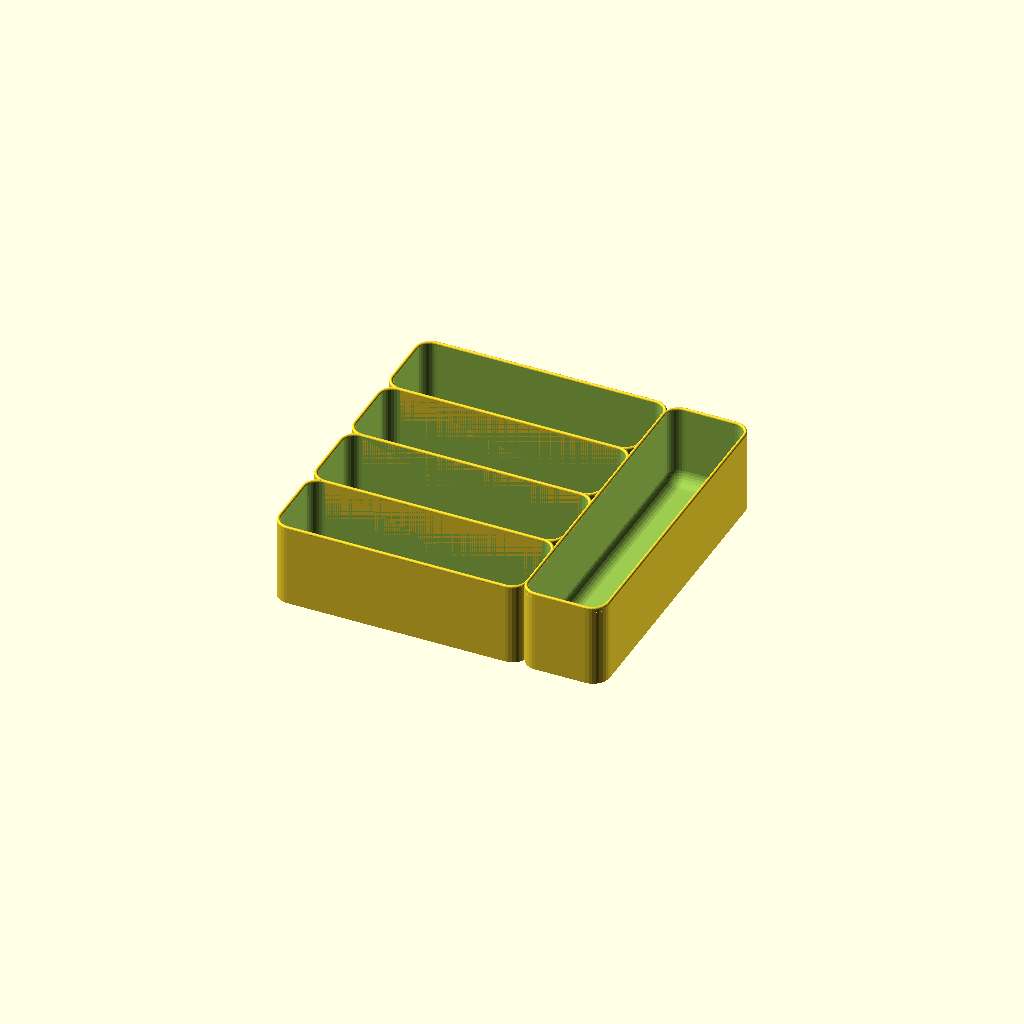
Cell 1 — every parameter at its default value.
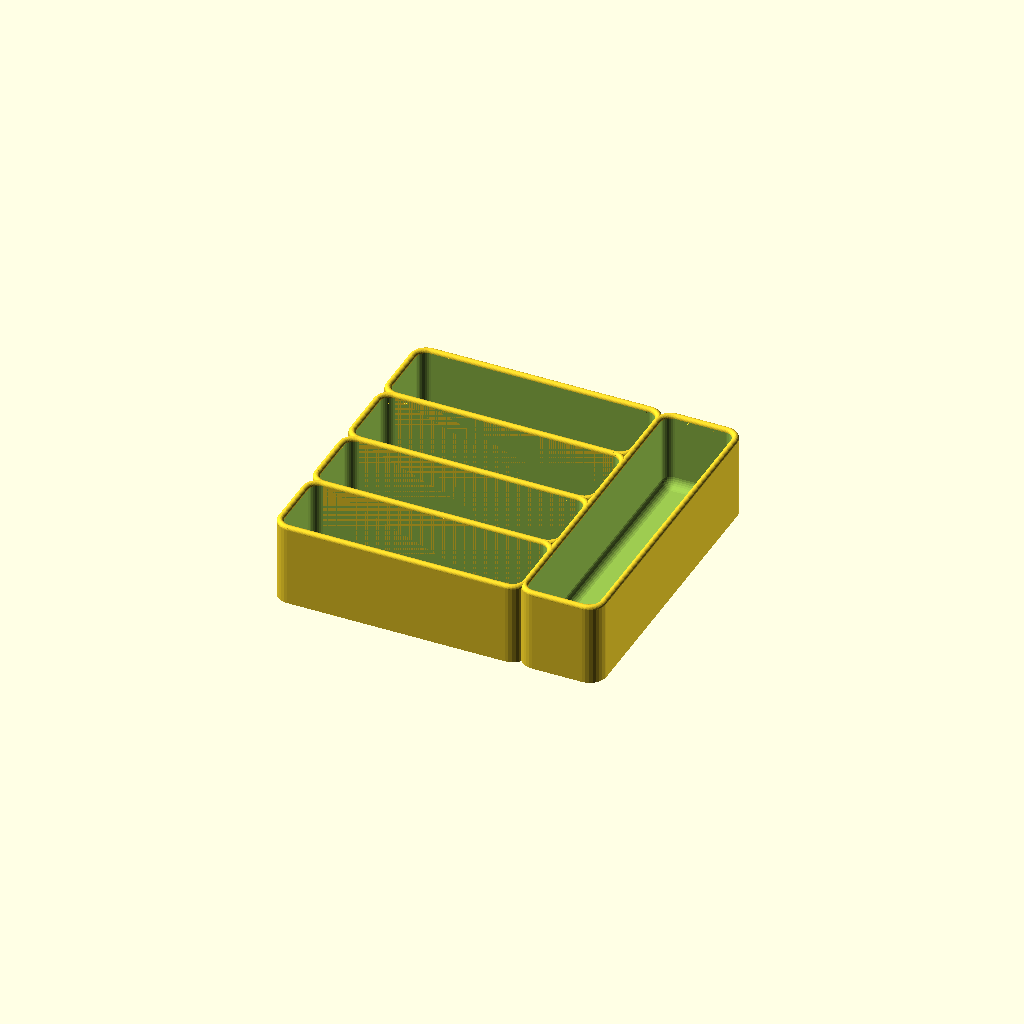
Cell 2 — wall set to 4, the other parameters unchanged.
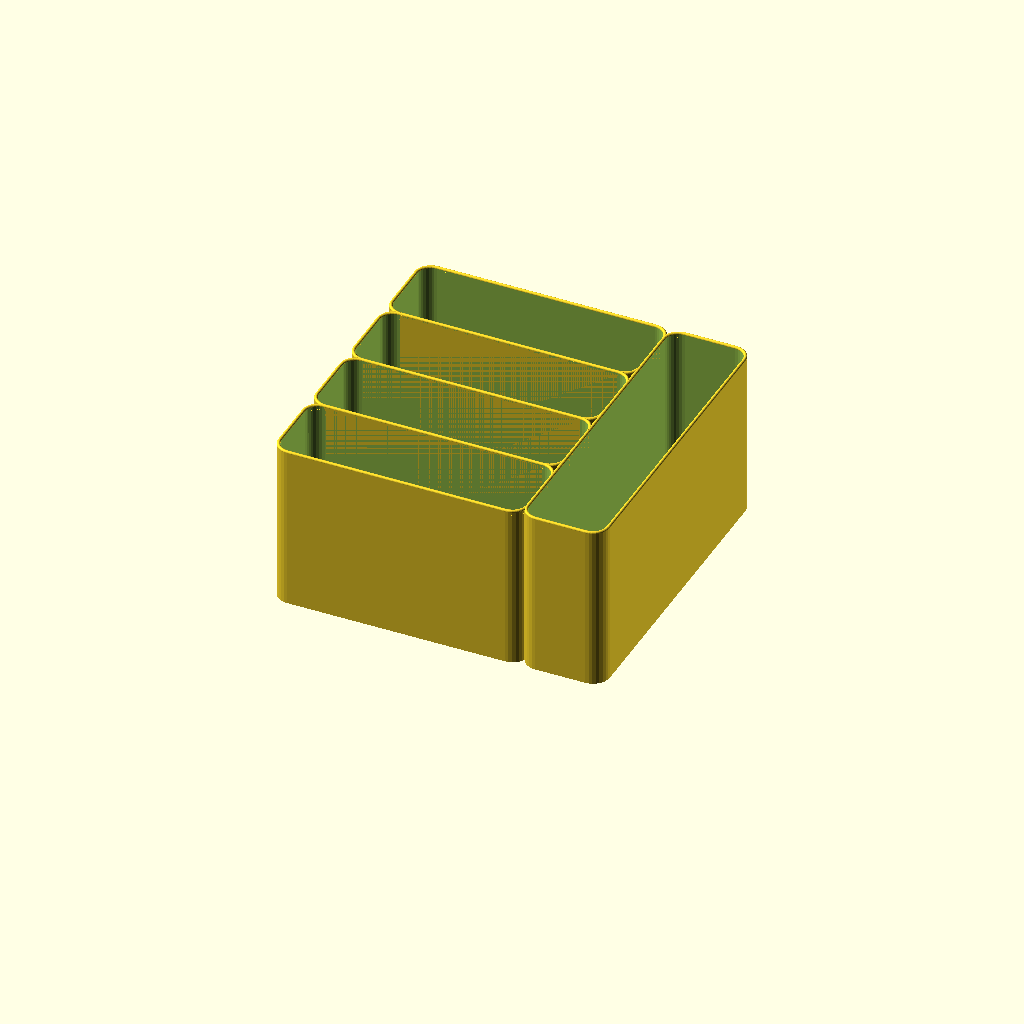
Cell 3: h = 100 (everything else at default).
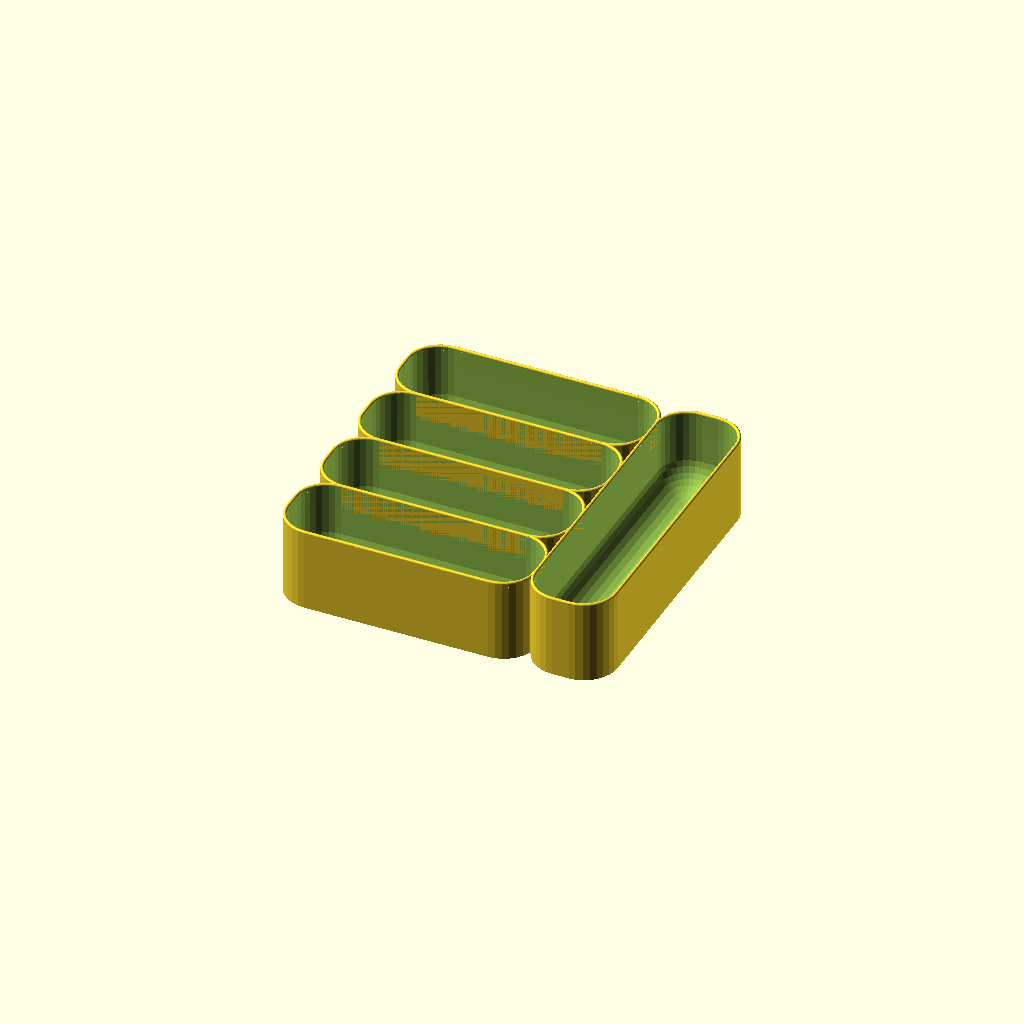
Cell 4: the same model with r = 20.
One fixed orthographic camera (rotation 55°, 0°, 25°; colour scheme Cornfield) for every cell.
OpenSCAD source file inputs/thingiverse/files/thing-3871366/files/cutlery.scad:
$fn=32;
wall = 2;
h=50;
r=10;

////////////////////////////////////////////////////////

t([0,0,0]) box([150,50,h],wall,r);
t([0,50-wall,0]) box([150,50,h],wall,r);
t([0,100-2*wall,0]) box([150,50,h],wall,r);
t([0,150-3*wall,0]) box([150,50,h],wall,r);

t([150-wall,0,0]) box([50,200-3*wall,h],wall,r);

////////////////////////////////////////////////////////

module box(size=[50,30,20],wall=2,r=10){
	module top(size=[9,9,1],r=1){
		r1=size[2]/2;
		r2=r;
		
		t([size[0]-r2,size[1]-r2,0]) quartTorus(r1,r2-r1);
		tr([r2,size[1]-r2,0],[0,0,90]) quartTorus(r1,r2-r1);
		tr([size[0]-r2,r2,0],[0,0,-90]) quartTorus(r1,r2-r1);
		tr([r2,r2,0],[0,0,180]) quartTorus(r1,r2-r1);
		
		tr([r2,r1,0],[0,90,0]) cylinder(h=size[0]-2*r2,r=r1);
		tr([r2,size[1]-r1,0],[0,90,0]) cylinder(h=size[0]-2*r2,r=r1);
		tr([r1,r2,0],[-90,90,0]) cylinder(h=size[1]-2*r2,r=r1);
		tr([size[0]-r1,r2,0],[-90,90,0]) cylinder(h=size[1]-2*r2,r=r1);
	}

	module quartTorus(r1=3, r2=5){
		intersection(){
			rotate_extrude(convexity = 10) t([r2, 0, 0]) circle(r=r1);
			t([0,0,-2*r1]) cube([r1+r2,r1+r2,4*r1]);
		}
	}

	module roundedCube(size = [9,9,9], r = 3){
		if(r<=0)
			cube(size);
		else {
			hull(){
				t([r,r,r]) sphere(r=r);
				t([size[0]-r,r,r]) sphere(r=r);
				t([r,size[1]-r,r]) sphere(r=r);
				t([size[0]-r,size[1]-r,r]) sphere(r=r);

				t([r,r,size[2]-r]) cylinder(h=r,r=r);
				t([size[0]-r,r,size[2]-r]) cylinder(h=r,r=r);
				t([r,size[1]-r,size[2]-r]) cylinder(h=r,r=r);
				t([size[0]-r,size[1]-r,size[2]-r]) cylinder(h=r,r=r);
			}
		}
	}

	module halfRoundedCube(size = [9,9,9], r = 3){
		if(r<=0)
			cube(size);
		else {
			hull(){
				t([r,r,0]) cylinder(r=r,h=r);
				t([size[0]-r,r,0]) cylinder(r=r,h=r);
				t([r,size[1]-r,0]) cylinder(r=r,h=r);
				t([size[0]-r,size[1]-r,0]) cylinder(r=r,h=r);

				t([r,r,size[2]-r]) cylinder(h=r,r=r);
				t([size[0]-r,r,size[2]-r]) cylinder(h=r,r=r);
				t([r,size[1]-r,size[2]-r]) cylinder(h=r,r=r);
				t([size[0]-r,size[1]-r,size[2]-r]) cylinder(h=r,r=r);
			}
		}
	}

	rInner = r-wall;
	difference(){
		halfRoundedCube([size.x,size.y,size.z-wall/2],r);
		t([wall,wall,wall]) roundedCube([size.x-2*wall,size.y-2*wall,size.z+2*wall], rInner);
	}
	t([0,0,size.z-wall/2]) top([size.x,size.y,wall],r);
}


////////////////////////////////////////////////////////


module t(v=[0,0,0]){translate(v) children();}
module r(a=[0,0,0],rp=[0,0,0]){translate(rp) rotate(a) translate(-rp) children();}
module tr(v=[0,0,0],a=[0,0,0],rp=[0,0,0]){t(v) r(a,rp) children();}
module rt(a=[0,0,0],rp=[0,0,0],v=[0,0,0]){r(a,rp) t(v) children();}
module u(){union() children();}
Parameter table extracted from the source (name, type, default, range or options):
wall: number, default 2
h: number, default 50
r: number, default 10
